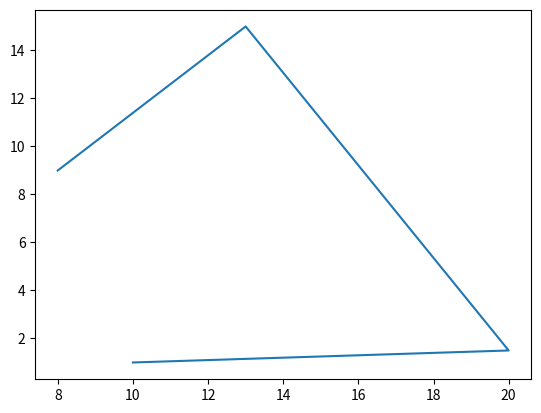

This figure's Python source:
import matplotlib.pyplot as plt 
import numpy as np

list_of_x = np.array([10, 20, 13, 8])
list_of_y = np.array([1, 1.5, 15, 9])

plt.plot(list_of_x, list_of_y)

plt.show()
